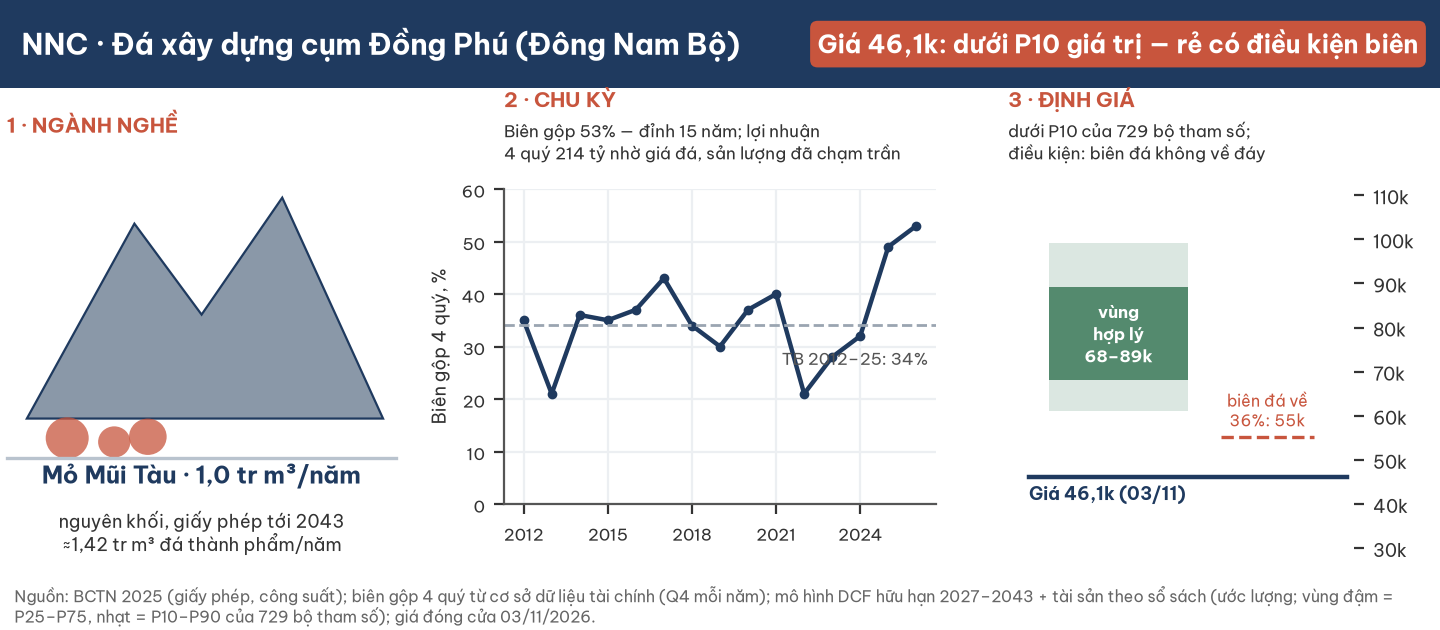

Source data for this figure (header and first rows):
chi_tieu, gia_tri
grid_p10, 61195
grid_p25, 68069
grid_p75, 89171
grid_p90, 99160
stress_gpm36, 55176
gia_0311, 46100
